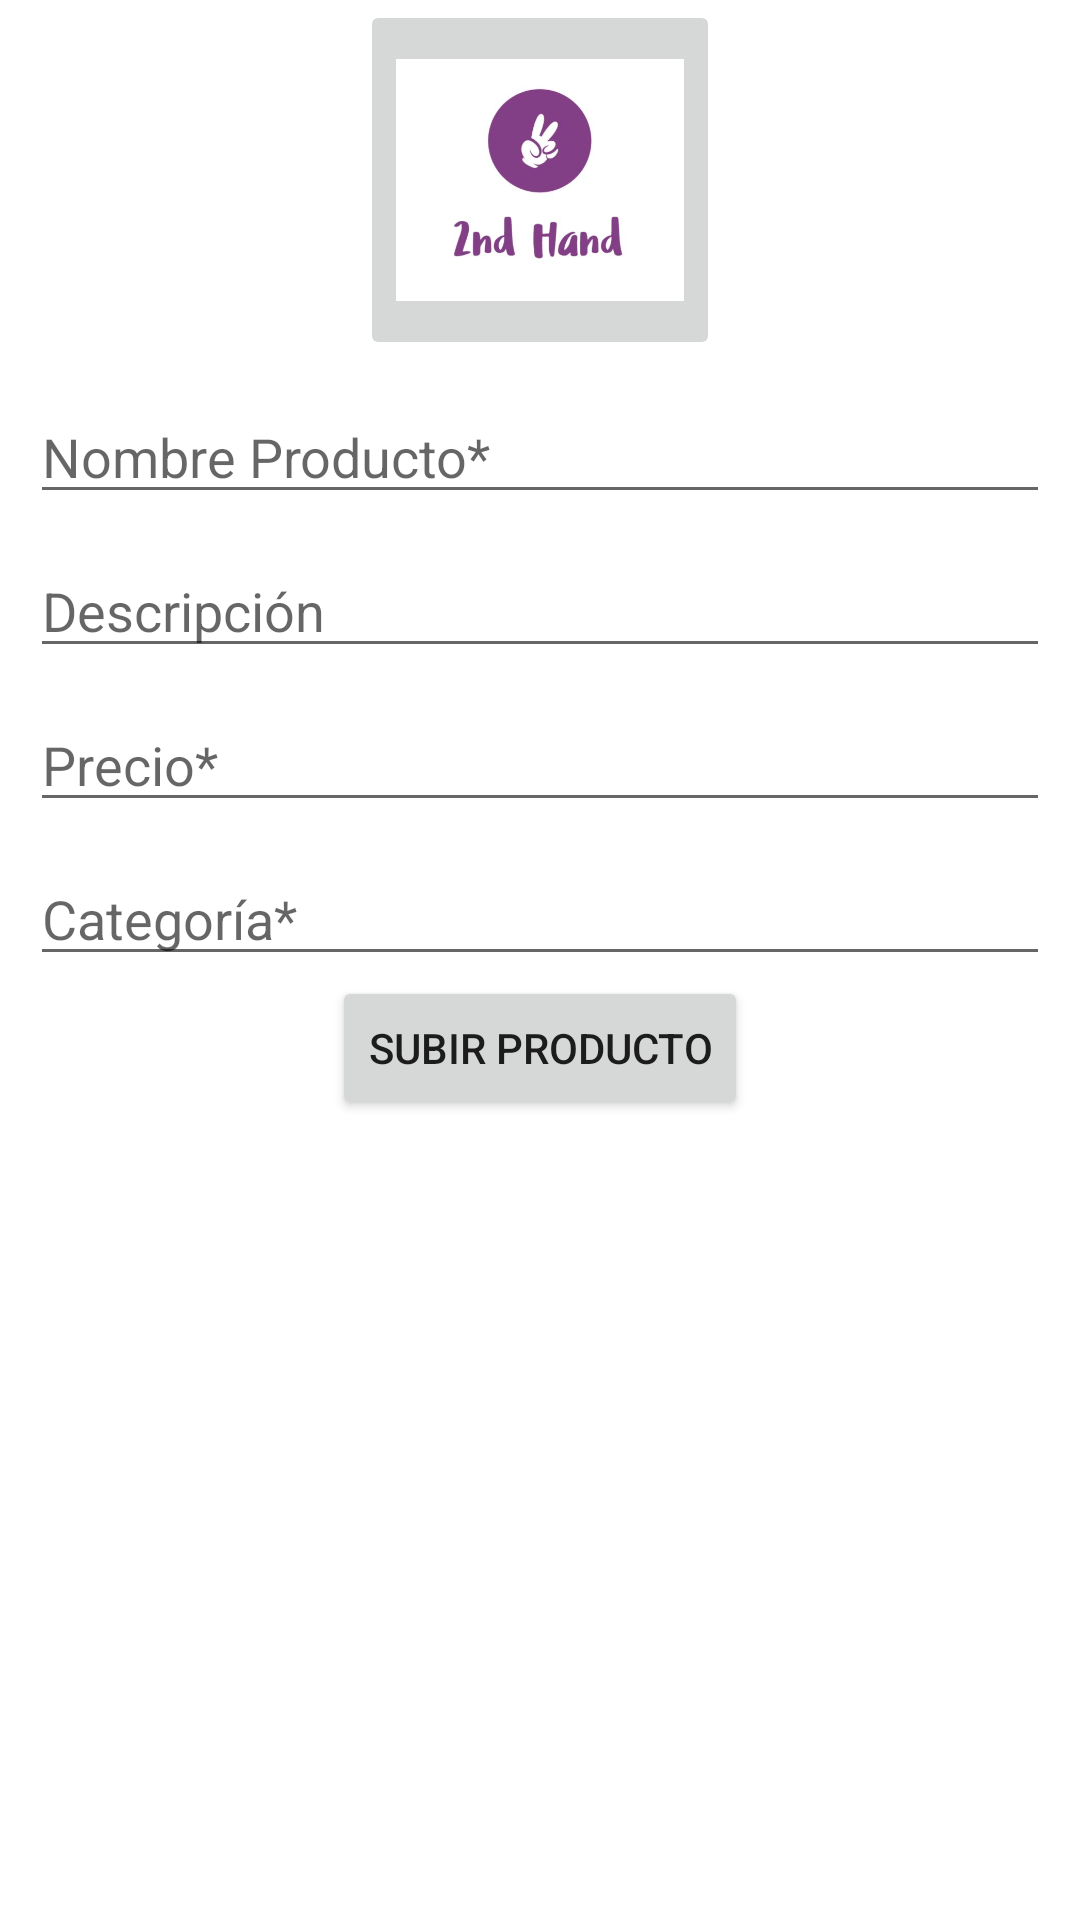

The Android layout XML behind this screen, and the referenced resources:
<!-- AndroidManifest.xml: application theme Theme.2ndHand -->
<!-- res/layout/activity_upload_product.xml -->
<?xml version="1.0" encoding="utf-8"?>
<ScrollView xmlns:android="http://schemas.android.com/apk/res/android"
    xmlns:app="http://schemas.android.com/apk/res-auto"
    xmlns:tools="http://schemas.android.com/tools"
    android:layout_width="match_parent"
    android:layout_height="match_parent"
    tools:context=".UploadProduct">

    <androidx.constraintlayout.widget.ConstraintLayout
        android:layout_width="match_parent"
        android:layout_height="wrap_content">

        <ImageButton
            android:id="@+id/ibUpPhotos"
            android:layout_width="120dp"
            android:layout_height="120dp"
            android:src="@drawable/prueba"
            android:scaleType="fitCenter"
            android:adjustViewBounds="true"
            app:layout_constraintStart_toStartOf="parent"
            app:layout_constraintEnd_toEndOf="parent"
            app:layout_constraintTop_toTopOf="parent"
            app:layout_constraintBottom_toTopOf="@+id/etProduct"/>

        <EditText
            android:id="@+id/etProduct"
            android:layout_width="match_parent"
            android:layout_height="wrap_content"
            android:layout_marginTop="10dp"
            android:layout_marginStart="10dp"
            android:layout_marginEnd="10dp"
            android:hint="Nombre Producto*"
            app:layout_constraintTop_toBottomOf="@+id/ibUpPhotos"
            app:layout_constraintBottom_toTopOf="@+id/etDescription"/>

        <EditText
            android:id="@+id/etDescription"
            android:layout_width="match_parent"
            android:layout_height="wrap_content"
            android:layout_marginStart="10dp"
            android:layout_marginEnd="10dp"
            android:layout_marginTop="10dp"
            android:hint="Descripción"
            app:layout_constraintTop_toBottomOf="@+id/etProduct"
            app:layout_constraintBottom_toTopOf="@+id/etPrice"/>

        <EditText
            android:id="@+id/etPrice"
            android:layout_width="match_parent"
            android:layout_height="wrap_content"
            android:layout_marginStart="10dp"
            android:layout_marginEnd="10dp"
            android:layout_marginTop="10dp"
            android:hint="Precio*"
            android:inputType="numberDecimal"
            app:layout_constraintTop_toBottomOf="@+id/etDescription"
            app:layout_constraintBottom_toTopOf="@+id/etCategory"/>

        
        <EditText
            android:id="@+id/etCategory"
            android:layout_width="match_parent"
            android:layout_height="wrap_content"
            android:layout_marginStart="10dp"
            android:layout_marginEnd="10dp"
            android:layout_marginTop="10dp"
            android:hint="Categoría*"
            app:layout_constraintTop_toBottomOf="@+id/etPrice"
            app:layout_constraintBottom_toTopOf="@+id/btnUpload"/>

        <Button
            android:id="@+id/btnUpload"
            android:layout_width="wrap_content"
            android:layout_height="wrap_content"
            android:text="Subir producto"
            app:layout_constraintStart_toStartOf="parent"
            app:layout_constraintEnd_toEndOf="parent"
            app:layout_constraintTop_toBottomOf="@+id/etCategory"
            app:layout_constraintBottom_toBottomOf="parent"/>

    </androidx.constraintlayout.widget.ConstraintLayout>



</ScrollView>
<!-- resources referenced by this layout -->
<resources>
  <!-- drawable prueba: jpg bitmap (drawable-v24, 20867 bytes) -->
  <style name="Theme.2ndHand" parent="Theme.MaterialComponents.DayNight.DarkActionBar">
          
          <item name="colorPrimary">@color/purple_500</item>
          <item name="colorPrimaryVariant">@color/purple_700</item>
          <item name="colorOnPrimary">@color/white</item>
          
          <item name="colorSecondary">@color/teal_200</item>
          <item name="colorSecondaryVariant">@color/teal_700</item>
          <item name="colorOnSecondary">@color/black</item>
          
          <item name="android:statusBarColor">?attr/colorPrimaryVariant</item>
          
      </style>
  <color name="purple_500">#FF6200EE</color>
  <color name="purple_700">#FF3700B3</color>
  <color name="white">#FFFFFFFF</color>
  <color name="teal_200">#FF03DAC5</color>
  <color name="teal_700">#FF018786</color>
  <color name="black">#FF000000</color>
</resources>
